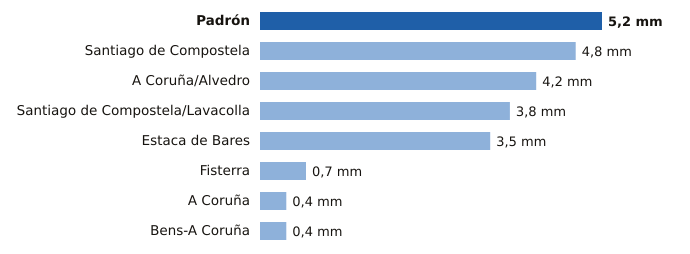

Values plotted in this chart, from the file beside it:
estacion, provincia, mm
Padrón, A Coruña, 5.2
Santiago de Compostela, A Coruña, 4.8
A Coruña/Alvedro, A Coruña, 4.2
Santiago de Compostela/Lavacolla, A Coruña, 3.8
Estaca de Bares, A Coruña, 3.5
Fisterra, A Coruña, 0.7
A Coruña, A Coruña, 0.4
Bens-A Coruña, A Coruña, 0.4
